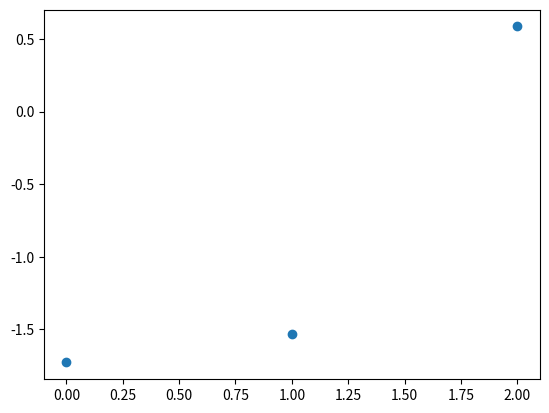

Reproduce this figure in Python.
import matplotlib.pyplot as plt
import numpy as np
Eff_pool= np.array([-1.9005091621832058, -1.8343453127069986, -1.2262406490262432])
Rew_pool= np.array([0.17249196559441257, 0.30463044638303416, 1.81227786810822])
plt.plot(Rew_pool+Eff_pool, 'o')
plt.show()